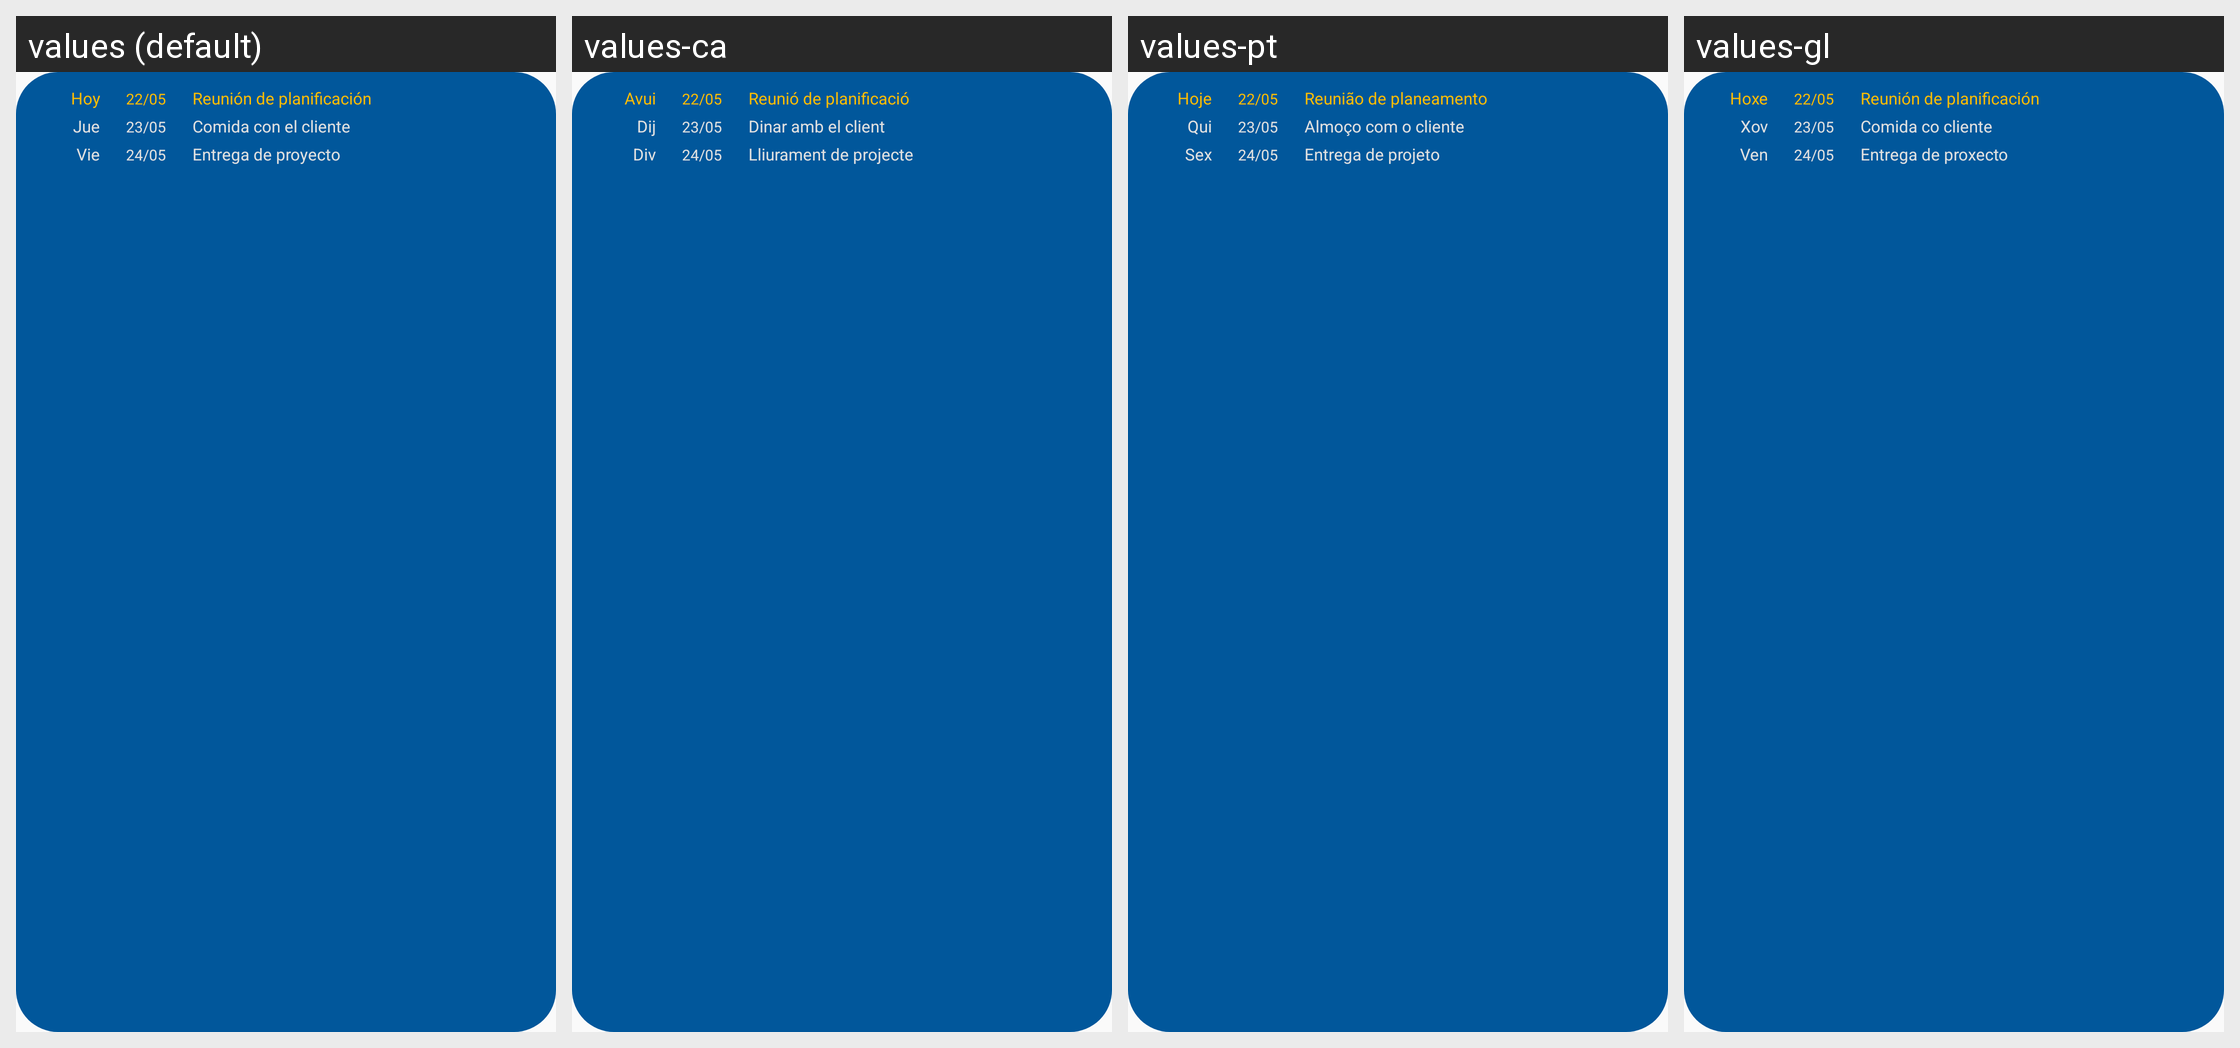

The same Android screen rendered under several of its app's locales, left to right. List the strings drawn on it with the default value and each locale's translation.
Android screen res/layout/widget_preview_layout.xml rendered under 4 locales, left to right: values (default), values-ca, values-pt, values-gl. Device: Nexus 5 (rendered at 1080×1920; each locale shown at half size, 540×960, under a caption strip naming it); theme Theme.Calendario.
Other locales in the repository, not shown: values-ar, values-bn, values-de, values-en, values-eu, values-fr, values-hi, values-in, values-it, values-ja, values-ko, values-ms, values-nl, values-pl, values-ru, values-th, values-tr, values-ur, values-vi, values-zh.
Strings drawn on this screen, with the default value and each locale's value (text and hints the layout hard-codes, and strings that could not be matched under every locale, appear in the picture but are not listed):

preview_today
  values: Hoy
  values-ca: Avui
  values-pt: Hoje
  values-gl: Hoxe

preview_date_1
  values: 22/05
  values-ca: 22/05
  values-pt: 22/05
  values-gl: 22/05

preview_event_1
  values: Reunión de planificación
  values-ca: Reunió de planificació
  values-pt: Reunião de planeamento
  values-gl: Reunión de planificación

preview_jue
  values: Jue
  values-ca: Dij
  values-pt: Qui
  values-gl: Xov

preview_date_2
  values: 23/05
  values-ca: 23/05
  values-pt: 23/05
  values-gl: 23/05

preview_event_2
  values: Comida con el cliente
  values-ca: Dinar amb el client
  values-pt: Almoço com o cliente
  values-gl: Comida co cliente

preview_vie
  values: Vie
  values-ca: Div
  values-pt: Sex
  values-gl: Ven

preview_date_3
  values: 24/05
  values-ca: 24/05
  values-pt: 24/05
  values-gl: 24/05

preview_event_3
  values: Entrega de proyecto
  values-ca: Lliurament de projecte
  values-pt: Entrega de projeto
  values-gl: Entrega de proxecto
